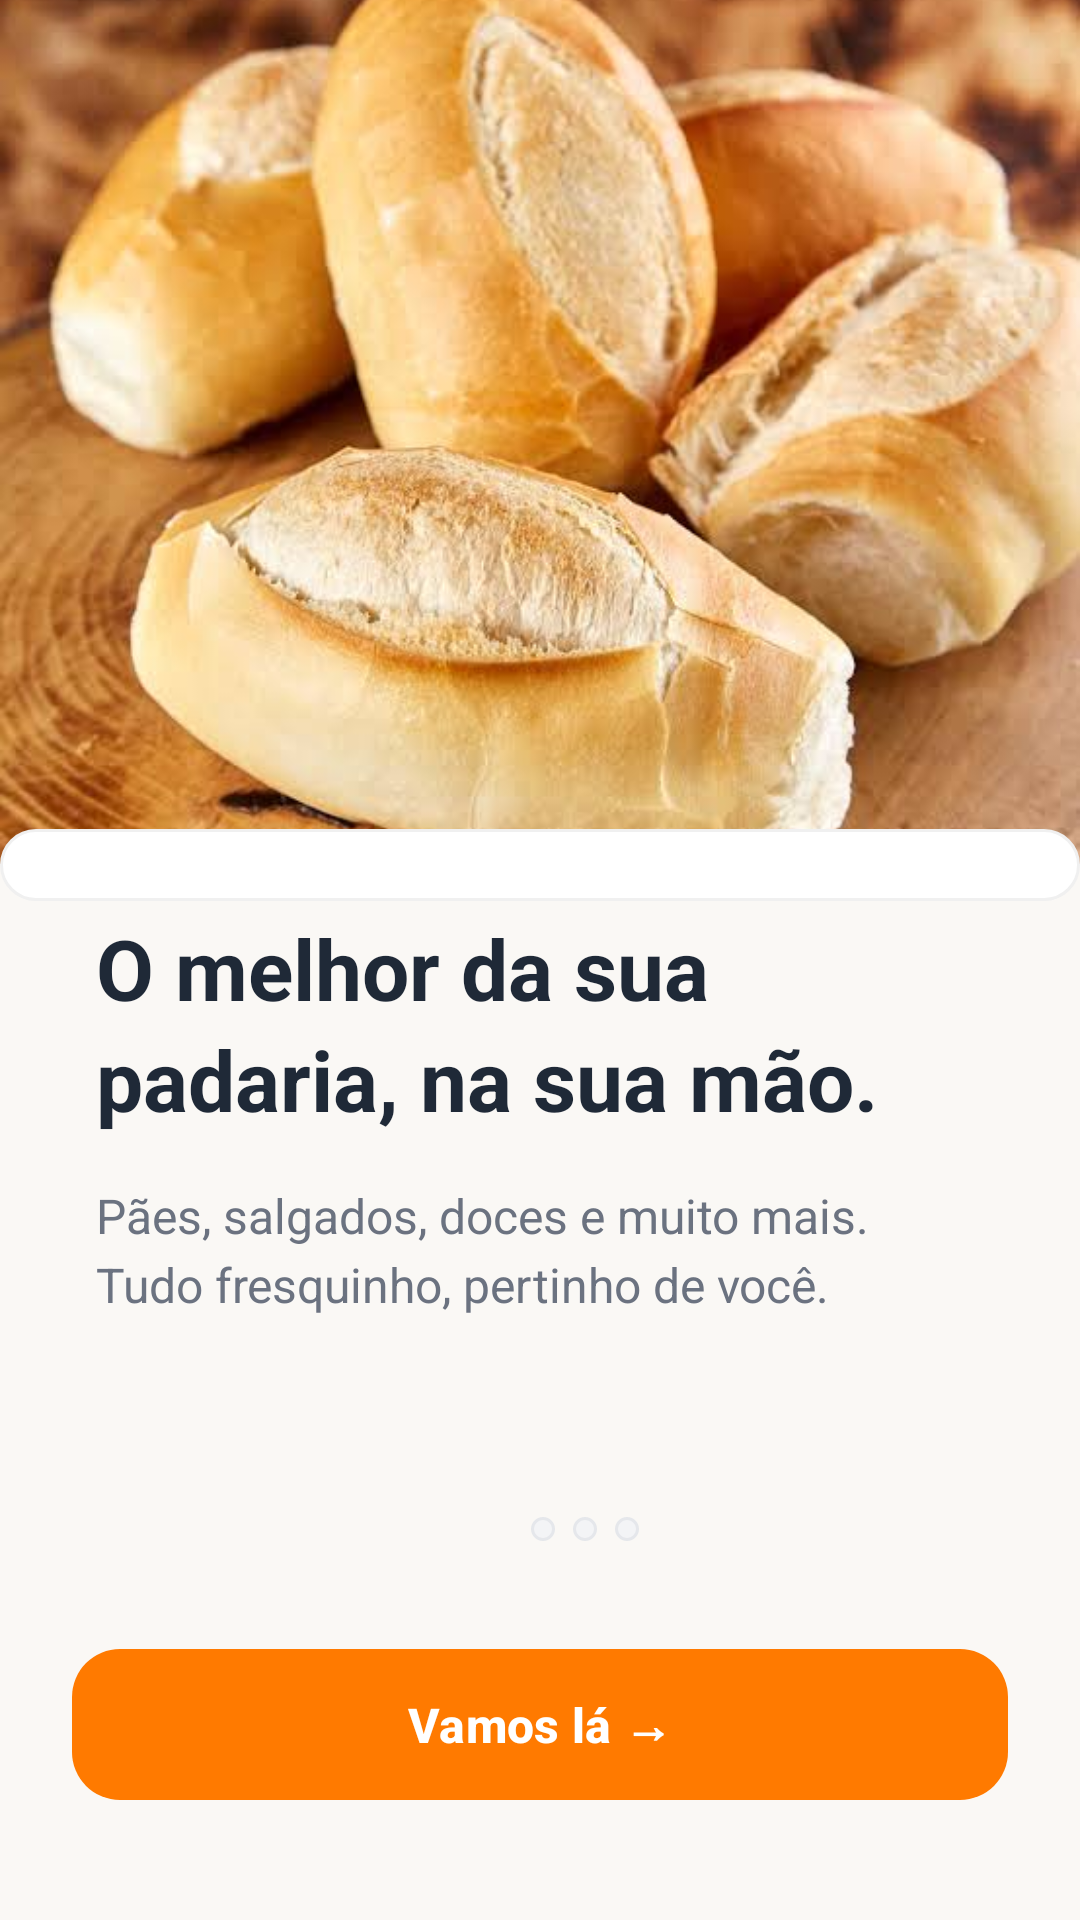

Layout XML and referenced resources for this Android screen:
<!-- AndroidManifest.xml: application theme Theme.PadariaZero -->
<!-- res/layout/activity_onboarding.xml -->
<?xml version="1.0" encoding="utf-8"?>
<androidx.constraintlayout.widget.ConstraintLayout xmlns:android="http://schemas.android.com/apk/res/android"
    xmlns:app="http://schemas.android.com/apk/res-auto"
    android:layout_width="match_parent"
    android:layout_height="match_parent"
    android:background="@color/light_background">

    
    <com.google.android.material.card.MaterialCardView
        android:id="@+id/cardHero"
        android:layout_width="match_parent"
        android:layout_height="0dp"
        app:cardCornerRadius="0dp"
        app:cardElevation="0dp"
        app:strokeWidth="0dp"
        app:layout_constraintHeight_percent="0.45"
        app:layout_constraintTop_toTopOf="parent">

        <ImageView
            android:id="@+id/imgHero"
            android:layout_width="match_parent"
            android:layout_height="match_parent"
            android:contentDescription="@string/onboarding_title"
            android:scaleType="centerCrop"
            android:src="@drawable/pao_frances" />

    </com.google.android.material.card.MaterialCardView>

    
    <View
        android:id="@+id/curvedDivider"
        android:layout_width="match_parent"
        android:layout_height="24dp"
        android:layout_marginTop="-12dp"
        android:background="@drawable/bg_rounded_card"
        app:layout_constraintTop_toBottomOf="@id/cardHero" />

    
    <LinearLayout
        android:id="@+id/contentLayout"
        android:layout_width="match_parent"
        android:layout_height="0dp"
        android:gravity="center_horizontal"
        android:orientation="vertical"
        android:paddingHorizontal="32dp"
        android:paddingTop="16dp"
        app:layout_constraintBottom_toTopOf="@id/indicatorLayout"
        app:layout_constraintTop_toBottomOf="@id/cardHero">

        <TextView
            android:id="@+id/tvTitle"
            android:layout_width="match_parent"
            android:layout_height="wrap_content"
            android:gravity="start"
            android:lineSpacingExtra="4dp"
            android:text="@string/onboarding_title"
            android:textColor="@color/text_primary"
            android:textSize="28sp"
            android:textStyle="bold" />

        <TextView
            android:id="@+id/tvSubtitle"
            android:layout_width="match_parent"
            android:layout_height="wrap_content"
            android:layout_marginTop="16dp"
            android:gravity="start"
            android:lineSpacingExtra="4dp"
            android:text="@string/onboarding_subtitle"
            android:textColor="@color/text_secondary"
            android:textSize="16sp" />

    </LinearLayout>

    
    <LinearLayout
        android:id="@+id/indicatorLayout"
        android:layout_width="wrap_content"
        android:layout_height="wrap_content"
        android:layout_marginBottom="32dp"
        android:gravity="center"
        android:orientation="horizontal"
        app:layout_constraintBottom_toTopOf="@id/btnNext"
        app:layout_constraintEnd_toEndOf="parent"
        app:layout_constraintStart_toStartOf="parent">

        <View
            android:layout_width="24dp"
            android:layout_height="8dp"
            android:layout_marginEnd="6dp"
            android:background="@drawable/bg_rounded_orange_button" />

        <View
            android:layout_width="8dp"
            android:layout_height="8dp"
            android:layout_marginEnd="6dp"
            android:background="@drawable/bg_category_unselected" />

        <View
            android:layout_width="8dp"
            android:layout_height="8dp"
            android:layout_marginEnd="6dp"
            android:background="@drawable/bg_category_unselected" />

        <View
            android:layout_width="8dp"
            android:layout_height="8dp"
            android:background="@drawable/bg_category_unselected" />

    </LinearLayout>

    
    <com.google.android.material.button.MaterialButton
        android:id="@+id/btnNext"
        style="@style/Widget.PadariaZero.Button.Primary"
        android:layout_width="match_parent"
        android:layout_height="wrap_content"
        android:layout_marginHorizontal="24dp"
        android:layout_marginBottom="36dp"
        android:text="@string/btn_lets_go"
        app:layout_constraintBottom_toBottomOf="parent" />

</androidx.constraintlayout.widget.ConstraintLayout>
<!-- resources referenced by this layout -->
<resources>
  <color name="light_background">#FAF8F5</color>
  <color name="text_primary">#1F2937</color>
  <color name="text_secondary">#6B7280</color>
  <!-- drawable bg_category_unselected (drawable) -->
  <?xml version="1.0" encoding="utf-8"?>
  <shape xmlns:android="http://schemas.android.com/apk/res/android"
      android:shape="rectangle">
      <solid android:color="#F3F4F6" />
      <corners android:radius="20dp" />
      <stroke android:width="1dp" android:color="#E5E7EB" />
  </shape>
  <!-- drawable bg_rounded_card (drawable) -->
  <?xml version="1.0" encoding="utf-8"?>
  <shape xmlns:android="http://schemas.android.com/apk/res/android"
      android:shape="rectangle">
      <solid android:color="@color/light_surface" />
      <corners android:radius="16dp" />
      <stroke android:width="1dp" android:color="#F0F0F0" />
  </shape>
  <!-- drawable pao_frances: jpeg bitmap (drawable, 33601 bytes) -->
  <string name="btn_lets_go">Vamos lá →</string>
  <string name="onboarding_subtitle">Pães, salgados, doces e muito mais.\nTudo fresquinho, pertinho de você.</string>
  <string name="onboarding_title">O melhor da sua padaria, na sua mão.</string>
  <style name="Widget.PadariaZero.Button.Primary" parent="Widget.Material3.Button">
          <item name="backgroundTint">@color/orange_primary</item>
          <item name="android:textColor">@color/white</item>
          <item name="android:textSize">16sp</item>
          <item name="android:textStyle">bold</item>
          <item name="cornerRadius">16dp</item>
          <item name="android:paddingTop">14dp</item>
          <item name="android:paddingBottom">14dp</item>
      </style>
  <style name="Theme.PadariaZero" parent="Base.Theme.PadariaZero" />
  <color name="light_surface">#FFFFFF</color>
  <color name="orange_primary">#FF7A00</color>
  <color name="white">#FFFFFFFF</color>
  <style name="Base.Theme.PadariaZero" parent="Theme.Material3.DayNight.NoActionBar">
          
          <item name="colorPrimary">@color/orange_primary</item>
          <item name="colorOnPrimary">@color/white</item>
          <item name="colorPrimaryContainer">@color/orange_light_bg</item>
          <item name="colorOnPrimaryContainer">@color/orange_primary_dark</item>
          <item name="colorSecondary">@color/orange_secondary</item>
          <item name="android:colorBackground">@color/light_background</item>
          <item name="colorSurface">@color/light_surface</item>
  
          
          <item name="android:statusBarColor">@color/light_background</item>
          <item name="android:windowLightStatusBar">true</item>
      </style>
  <color name="orange_light_bg">#FFF3E0</color>
  <color name="orange_primary_dark">#E06200</color>
  <color name="orange_secondary">#FF9500</color>
</resources>
